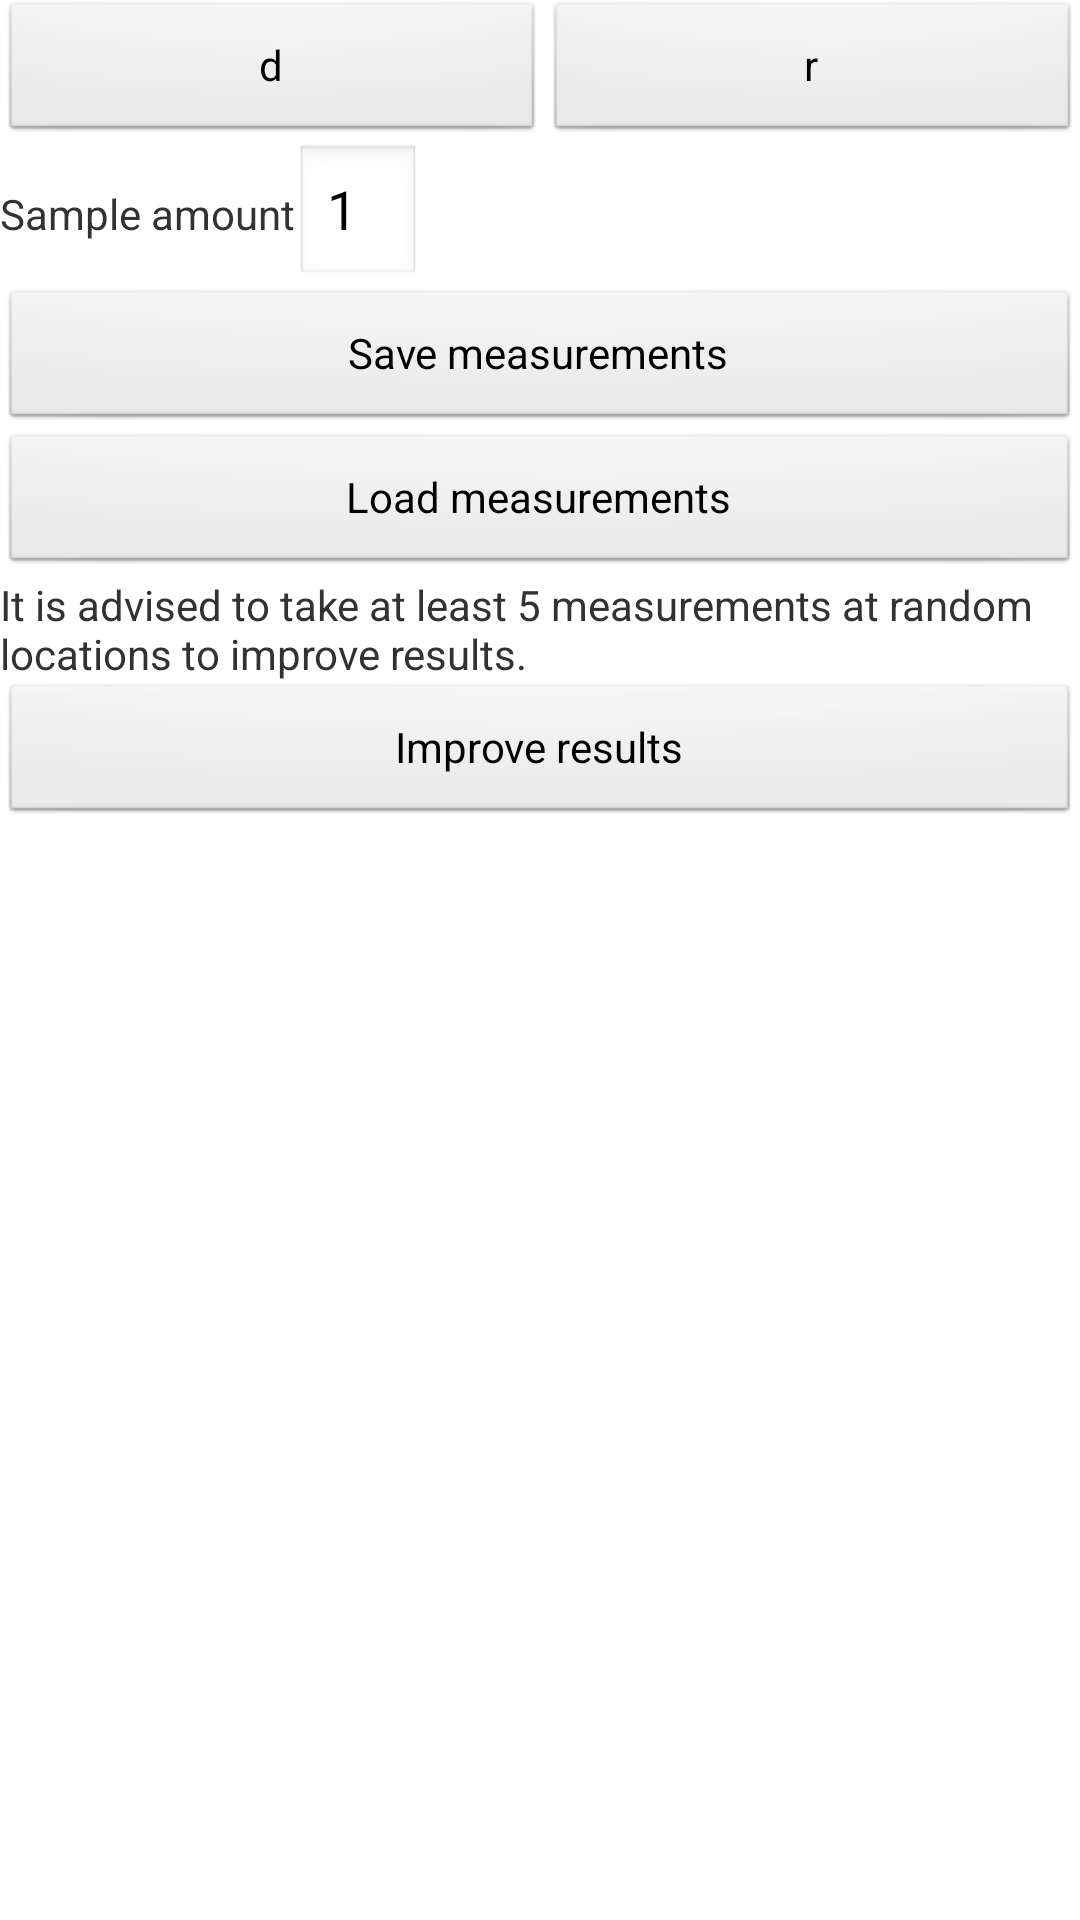

Reconstruct the res/layout file that produces this screen, plus the resources it refers to.
<!-- AndroidManifest.xml: application theme AppTheme -->
<!-- res/layout/results_view_measure.xml -->
<?xml version="1.0" encoding="utf-8"?>
<LinearLayout xmlns:android="http://schemas.android.com/apk/res/android"
    android:orientation="vertical"
    android:layout_width="match_parent"
    android:layout_height="match_parent">

    <LinearLayout
        android:orientation="horizontal"
        android:layout_width="fill_parent"
        android:layout_height="wrap_content">

        <Button
            android:layout_width="wrap_content"
            android:layout_height="wrap_content"
            android:text="d"
            android:id="@+id/measureDrawButton"
            android:layout_weight="0.5"
            android:textColor="@color/toggle_text_color" />

        <Button
            android:layout_width="wrap_content"
            android:layout_height="wrap_content"
            android:text="r"
            android:id="@+id/measureSelectButton"
            android:layout_weight="0.5"
            android:textColor="@color/toggle_text_color" />
    </LinearLayout>

    <LinearLayout
        android:orientation="horizontal"
        android:layout_width="wrap_content"
        android:layout_height="wrap_content">

        <TextView
            android:layout_width="wrap_content"
            android:layout_height="wrap_content"
            android:text="Sample amount"
            android:id="@+id/textView" />

        <EditText
            android:layout_width="wrap_content"
            android:layout_height="wrap_content"
            android:inputType="number"
            android:ems="2"
            android:text="1"
            android:id="@+id/measureAmountEditText" />
    </LinearLayout>

    <Button
        android:layout_width="match_parent"
        android:layout_height="wrap_content"
        android:text="Save measurements"
        android:id="@+id/saveMeasurementsButton"
        android:onClick="onSaveMeasurementsClick" />

    <Button
        android:layout_width="match_parent"
        android:layout_height="wrap_content"
        android:text="Load measurements"
        android:id="@+id/loadMeasurementsButton"
        android:onClick="onLoadMeasurementsClick" />

    <TextView
        android:layout_width="match_parent"
        android:layout_height="wrap_content"
        android:text="It is advised to take at least 5 measurements at random locations to improve results."
        android:id="@+id/measurementAdviseText"
        android:layout_gravity="center_horizontal" />

    <Button
        android:layout_width="match_parent"
        android:layout_height="wrap_content"
        android:text="Improve results"
        android:id="@+id/improveResultsButton"
        android:onClick="oneApplyMeasurementsClick" />

</LinearLayout>
<!-- resources referenced by this layout -->
<resources>
  <style name="AppTheme" parent="AppBaseTheme">
          
      </style>
  <style name="AppBaseTheme" parent="android:Theme.Light">
          
      </style>
</resources>
